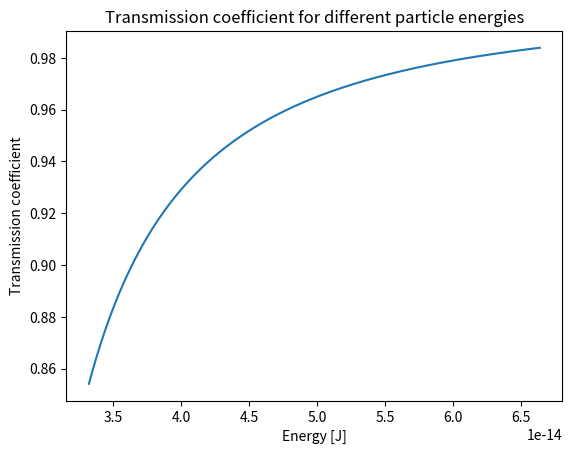

Here is the Python script that generated this plot:
# -*- coding: utf-8 -*-

__author__ = "Kjersti Rustad Kvisberg & Ida Lunde Naalsund"
__email__ = "kjkv@nmbu.no, idna@nmbu.no"

import numpy as np
import matplotlib.pyplot as plt

# Define global variables
h_bar = 1.055E-34
m = 9.109E-31


def k(E, m):
    """ Calculates wave number k. """
    return np.sqrt(2*m*E)/h_bar


def k_0(E, V_0, m):
    """ Calculated wave number k_0 for step potential. """
    return np.sqrt(2*m*(E-V_0))/h_bar


def trans_coef(E, V_0):
    """ Calculates transmission coefficient for particle interacting with
    step potential. """
    return (4*k(E, m)*k_0(E, V_0, m))/(k(E, m) + k_0(E, V_0, m))**2


def ref_coef(E, V_0):
    """ Calculates reflection coefficient for particle interacting with step
    potential. """
    return (k(E, m) - k_0(E, V_0, m))**2 / (k(E, m) + k_0(E, V_0, m))**2


if __name__ == '__main__':
    # Initialize constants
    E = 0.20 * 1.6602E-13
    V_0 = 0.16 * 1.6602E-13

    # Compute and print transmission and reflection coefficients
    T = trans_coef(E, V_0)
    R = ref_coef(E, V_0)
    print(f' The transmission coefficient is {T:.3f}')
    print(f' The reflection coefficient is {R:.3f}')
    print(f' The sum of the transmission and reflection coefficients is '
          f'{(R + T):.3f}')

    # Plot transmission coefficient
    E = np.linspace(0.2*1.6602E-13, 0.4*1.6602E-13, 1000)
    plt.plot(E, trans_coef(E, V_0))
    plt.title('Transmission coefficient for different particle energies')
    plt.xlabel('Energy [J]')
    plt.ylabel('Transmission coefficient')
    plt.show()
